Run: headless pygame with SDL's dummy video driver; simulated clock (each Clock.tick advances the game by its frame time, no real sleeping); random seed 0; keys injected as events and as key.get_pressed() state; no mouse input.
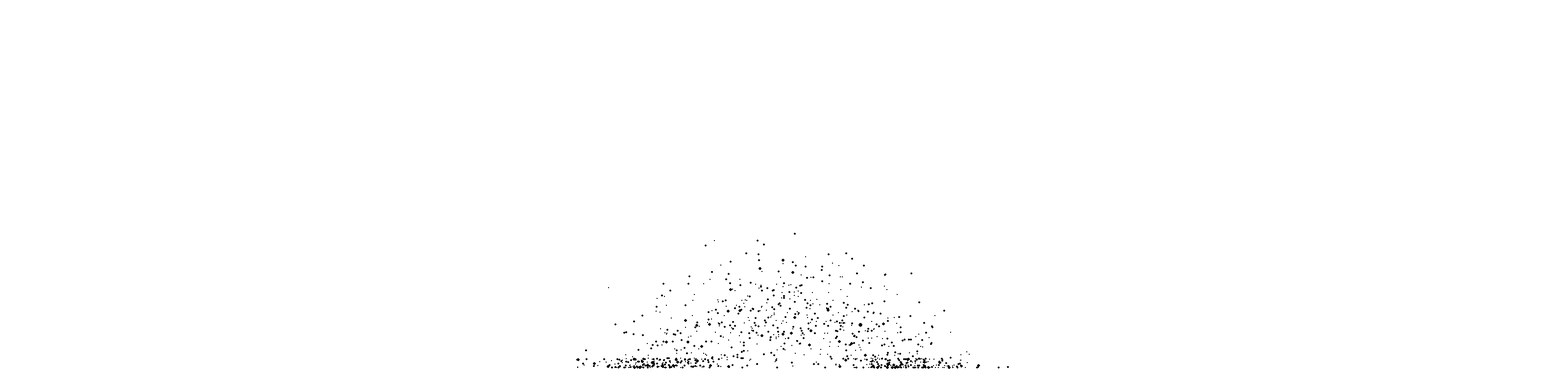
Frame 1 of 4 · flips 1–60 · no input
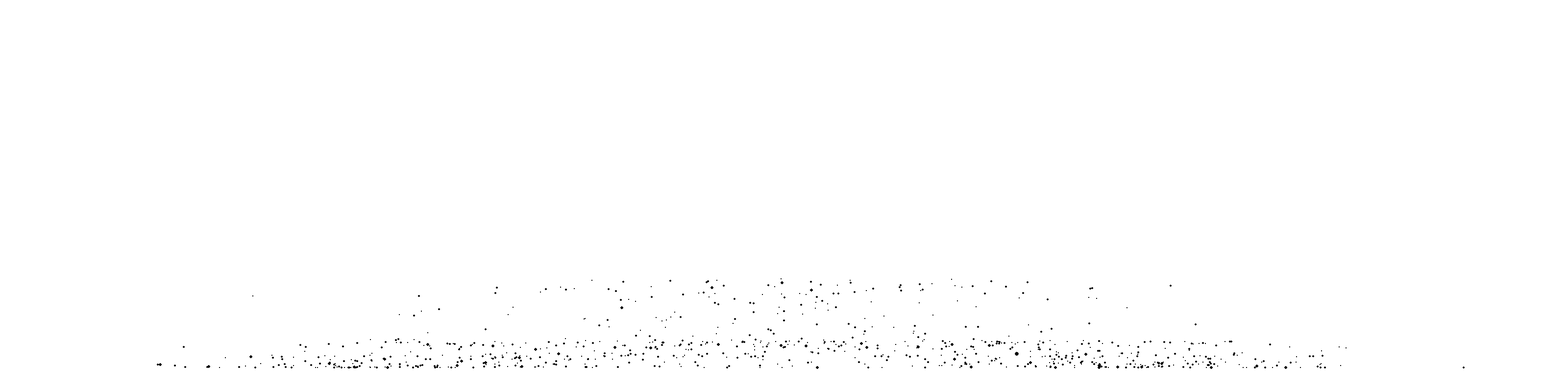
Frame 2 of 4 · flips 61–180 · tapped SPACE, RETURN · held RIGHT (→), D
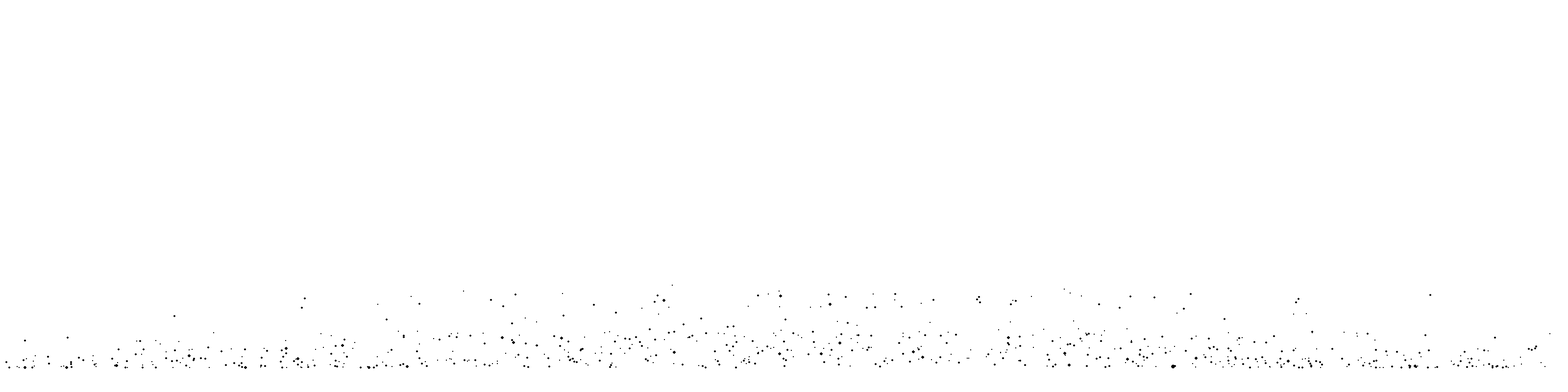
Frame 3 of 4 · flips 181–300 · held DOWN (↓), S
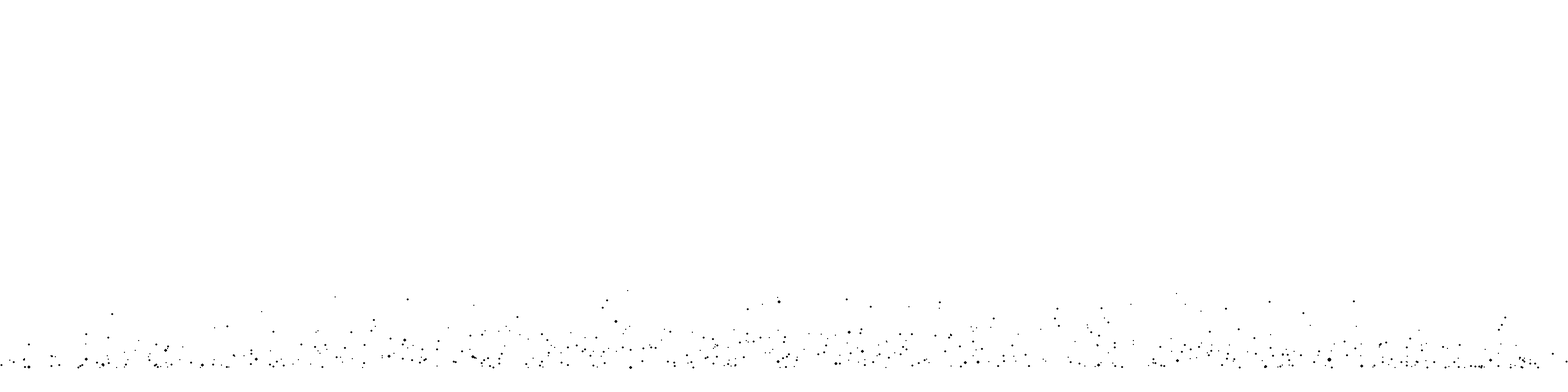
Frame 4 of 4 · flips 301–420 · held LEFT (←), A, UP (↑), W

The pygame program that drew these frames:

import math
import pygame
import random
import sys
sys.setrecursionlimit(5000)

WHITE = (255, 255, 255)
WIDTH, HEIGHT = 3200, 800
x_reference = WIDTH / 2
y_reference = 50

class Projectile():
    def __init__(self, width, height, x_reference, y_reference):
        mu_speed = 50
        sigma_speed = 10

        mu_mass = 0.7
        sigma_mass = 0.2

        self.width = width
        self.height = height
        self.dt = 0.1
        self.gravity = 9.81
        self.mass = random.gauss(mu_mass, sigma_mass)
        self.initial_angle = random.uniform(-90, 90)
        self.initial_speed = random.gauss(mu_speed, sigma_speed)
        self.friction = random.gauss(0.8, 0.1)
        self.colour = (0, 0, 0)

        self.trajectory = self.__recursive_projectile_launch(x_reference, y_reference)

    def __projectile_launch(self, x, y):
        rad_angle = math.radians(abs(self.initial_angle))
        vx = self.initial_speed * math.cos(rad_angle)
        vy = self.initial_speed * math.sin(rad_angle)

        if self.initial_angle < 0:
            vx = -vx  

        coordinates_trajectory = [(x, y)]

        while 0 < x < self.width:
            x += vx * self.dt
            vy -= self.gravity * self.dt
            y += vy * self.dt

            if y <= 50:
                y = 50
                friction_effect = 1 - (self.friction * (self.mass / 10))
                vy = -vy * max(0, friction_effect)
                
                print(f"Masa: {self.mass:.2f} kg, Ángulo: {self.initial_angle}°, Fricción: {self.friction:.2f}, Nueva velocidad: {vy:.2f} m/s")
                
                if abs(vy) < 1:
                    break

            coordinates_trajectory.append((x, y))

        return coordinates_trajectory

    def __recursive_projectile_launch(self, x, y, vx=None, vy=None, trajectory=None):
        if trajectory is None:
            trajectory = [(x, y)]
            rad_angle = math.radians(abs(self.initial_angle))
            vx = self.initial_speed * math.cos(rad_angle)
            vy = self.initial_speed * math.sin(rad_angle)

            if self.initial_angle < 0:
                vx = -vx  

        # Condición de parada: si el proyectil sale del ancho del espacio o la velocidad es demasiado baja
        if not (0 < x < self.width):
            return trajectory

        # Actualizar posición
        x += vx * self.dt
        vy -= self.gravity * self.dt
        y += vy * self.dt

        # Si toca el suelo
        if y <= 50:
            y = 50
            friction_effect = 1 - (self.friction * (self.mass / 10))
            vy = -vy * max(0, friction_effect)

            print(f"Masa: {self.mass:.2f} kg, Ángulo: {self.initial_angle}°, Fricción: {self.friction:.2f}, Nueva velocidad: {vy:.2f} m/s")

            # Condición de parada si la velocidad es muy baja
            if abs(vy) < 1:
                return trajectory

        # Agregar la nueva posición a la trayectoria
        trajectory.append((x, y))

        return self.__recursive_projectile_launch(x, y, vx, vy, trajectory)

def convert_coords(x, y):
    return int(x), HEIGHT - int(y)

def main():
    pygame.init()
    screen = pygame.display.set_mode((WIDTH, HEIGHT))
    pygame.display.set_caption("Projectile Launcher Simulator")

    running = True
    projectiles = [Projectile(WIDTH, HEIGHT, x_reference, y_reference) for _ in range(1000)]

    index = 0
    max_length = max(len(p.trajectory) for p in projectiles)

    while running:
        screen.fill(WHITE)

        for event in pygame.event.get():
            if event.type == pygame.QUIT:
                running = False

        for p in projectiles:
            if index < len(p.trajectory):
                pygame.draw.circle(screen, p.colour, convert_coords(*p.trajectory[index]), int(p.mass * 3))

        index += 1
        if index >= max_length:
            break

        pygame.display.flip()

    pygame.quit()

if __name__ == "__main__":
    main()
